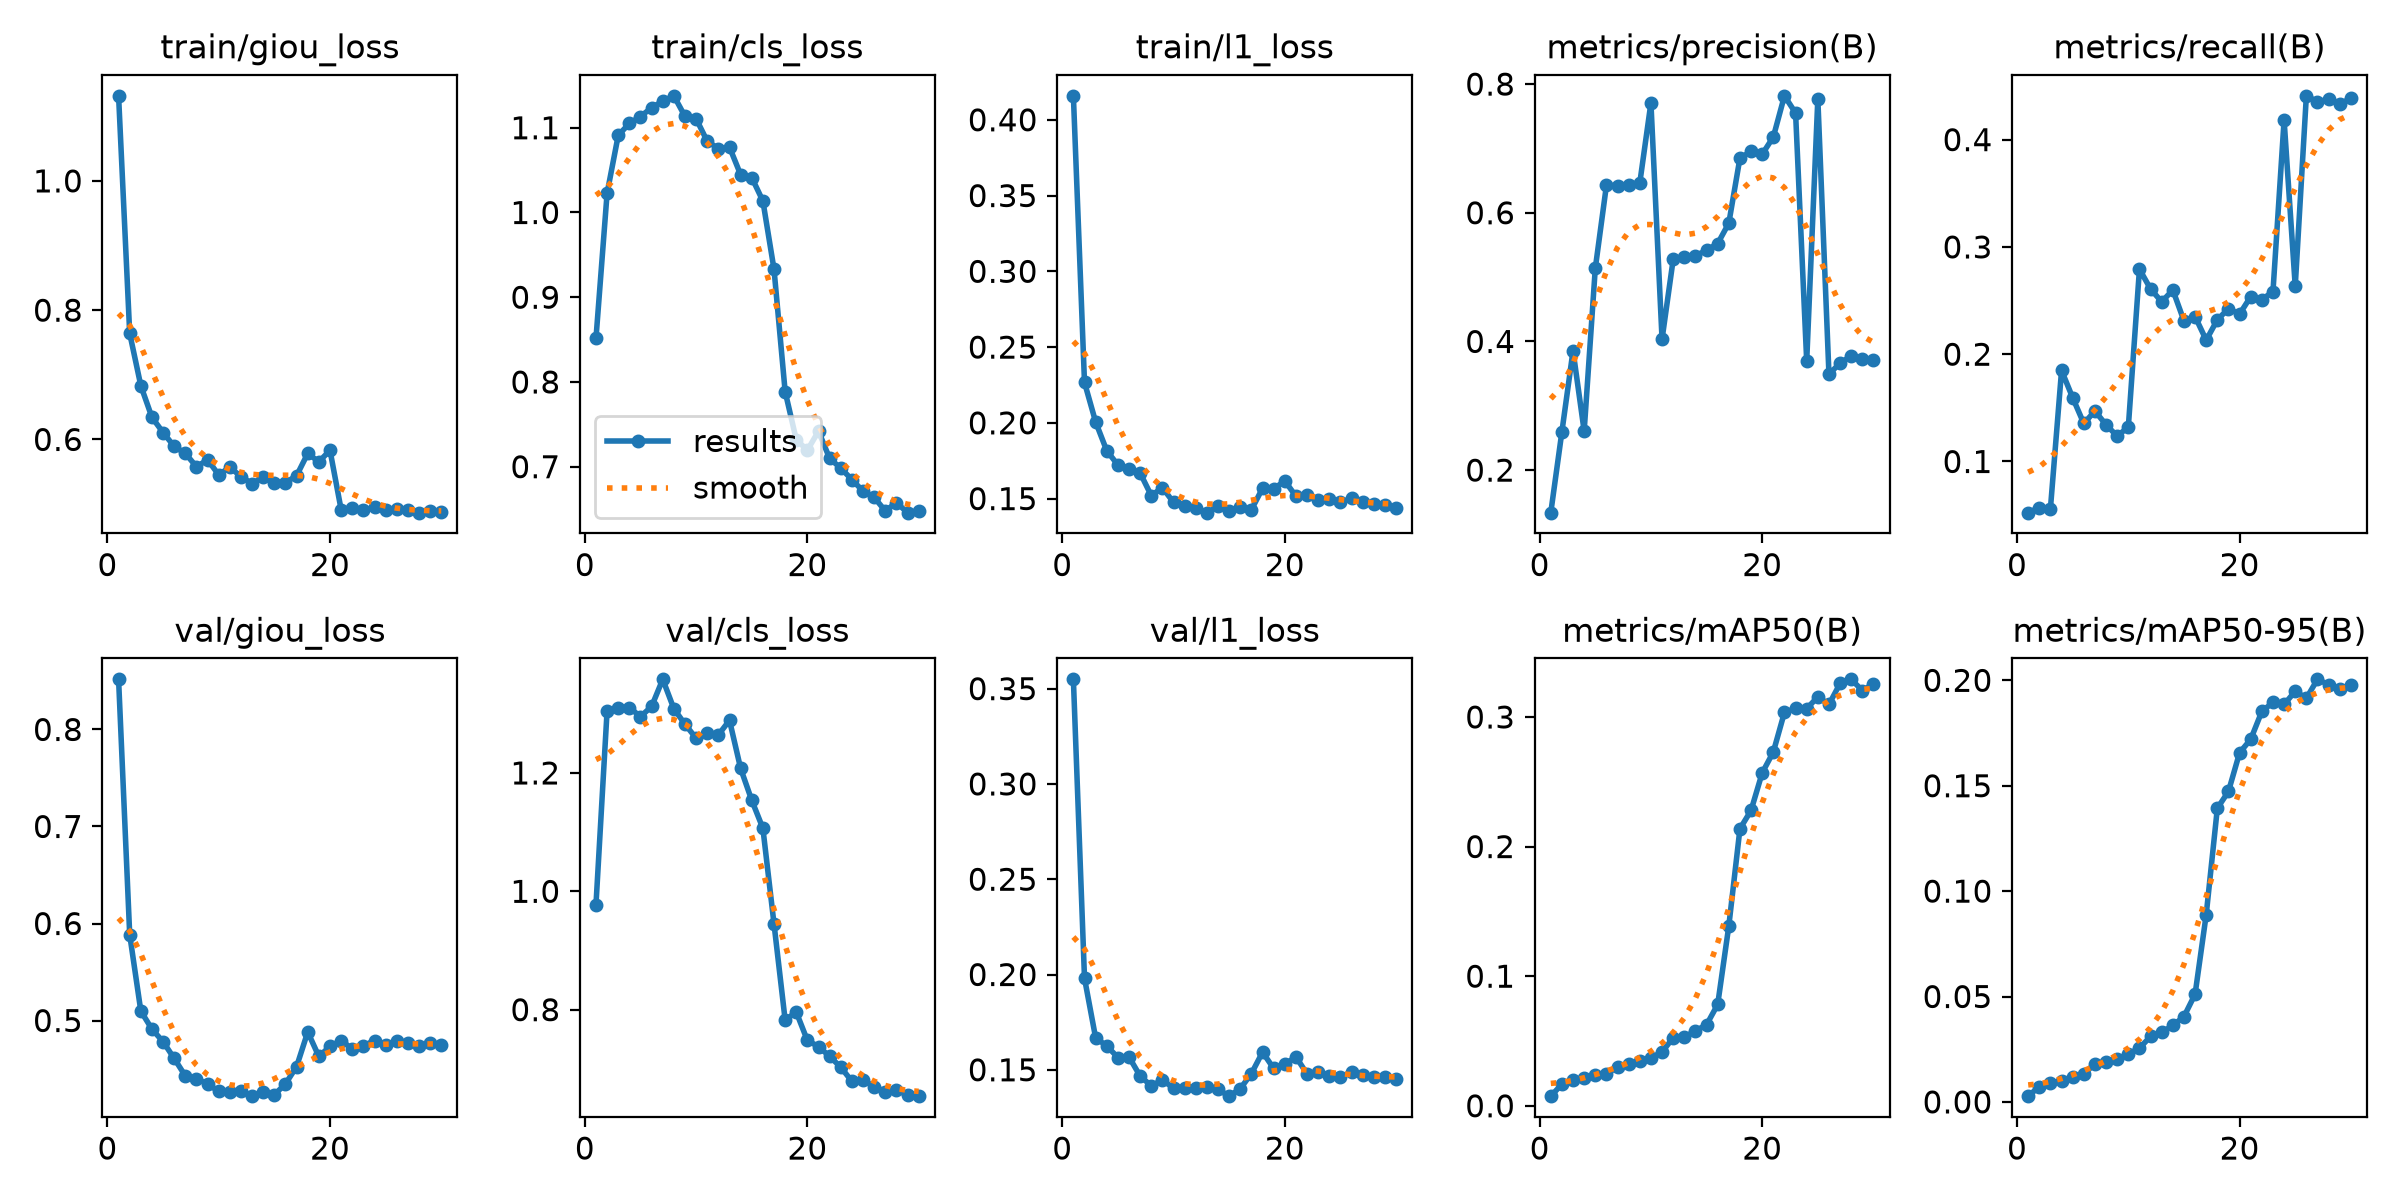

Source data for this figure (header and first rows):
epoch, time, train/giou_loss, train/cls_loss, train/l1_loss, metrics/precision(B), metrics/recall(B), metrics/mAP50(B), metrics/mAP50-95(B), val/giou_loss, val/cls_loss, val/l1_loss, lr/pg0, lr/pg1, lr/pg2
1, 823.1, 1.132, 0.8514, 0.4158, 0.1339, 0.05231, 0.00742, 0.00272, 0.8517, 0.9776, 0.3549, 3.30789e-05, 3.30789e-05, 0.06695
2, 1636, 0.7642, 1.023, 0.2266, 0.2597, 0.05696, 0.01662, 0.00727, 0.5885, 1.305, 0.1981, 6.42206e-05, 6.42206e-05, 0.03365
3, 2445, 0.6831, 1.091, 0.2006, 0.3855, 0.05616, 0.01987, 0.0089, 0.5097, 1.309, 0.1668, 9.31623e-05, 9.31623e-05, 0.0003476
4, 3253, 0.6342, 1.105, 0.1816, 0.2607, 0.1848, 0.02181, 0.01001, 0.4911, 1.311, 0.1625, 9.01e-05, 9.01e-05, 9.01e-05
5, 4066, 0.6107, 1.113, 0.1722, 0.5135, 0.1594, 0.02346, 0.01198, 0.4782, 1.295, 0.1564, 8.68e-05, 8.68e-05, 8.68e-05
6, 4881, 0.5892, 1.124, 0.1698, 0.6424, 0.1354, 0.02487, 0.01323, 0.4609, 1.312, 0.1567, 8.35e-05, 8.35e-05, 8.35e-05
7, 5704, 0.5784, 1.131, 0.1669, 0.6421, 0.147, 0.02954, 0.01806, 0.4429, 1.358, 0.1467, 8.02e-05, 8.02e-05, 8.02e-05
8, 6544, 0.5578, 1.138, 0.152, 0.6438, 0.1342, 0.03191, 0.01914, 0.44, 1.309, 0.1416, 7.69e-05, 7.69e-05, 7.69e-05
9, 7358, 0.5685, 1.113, 0.1573, 0.6463, 0.1237, 0.03438, 0.02024, 0.4347, 1.282, 0.1446, 7.36e-05, 7.36e-05, 7.36e-05
10, 8180, 0.5452, 1.111, 0.1475, 0.7707, 0.1322, 0.03696, 0.02273, 0.4269, 1.259, 0.1404, 7.03e-05, 7.03e-05, 7.03e-05
11, 9000, 0.5572, 1.084, 0.1453, 0.4035, 0.2792, 0.04147, 0.0255, 0.4261, 1.267, 0.1404, 6.7e-05, 6.7e-05, 6.7e-05
12, 9814, 0.5424, 1.075, 0.1439, 0.5274, 0.2608, 0.05252, 0.03105, 0.4273, 1.264, 0.1406, 6.37e-05, 6.37e-05, 6.37e-05
13, 10627, 0.5318, 1.077, 0.1407, 0.5313, 0.2488, 0.05299, 0.03297, 0.4221, 1.289, 0.1407, 6.04e-05, 6.04e-05, 6.04e-05
14, 11449, 0.5419, 1.045, 0.145, 0.533, 0.2598, 0.05777, 0.03626, 0.4259, 1.208, 0.1397, 5.71e-05, 5.71e-05, 5.71e-05
15, 12265, 0.532, 1.041, 0.1418, 0.5417, 0.2311, 0.06251, 0.04046, 0.4236, 1.154, 0.1362, 5.38e-05, 5.38e-05, 5.38e-05
16, 13079, 0.5331, 1.014, 0.1447, 0.5521, 0.2351, 0.07816, 0.05108, 0.4347, 1.107, 0.1401, 5.05e-05, 5.05e-05, 5.05e-05
17, 13890, 0.544, 0.9331, 0.1427, 0.5838, 0.2131, 0.1387, 0.08883, 0.4525, 0.9449, 0.148, 4.72e-05, 4.72e-05, 4.72e-05
18, 14705, 0.5783, 0.7887, 0.1568, 0.685, 0.2321, 0.2137, 0.1393, 0.4882, 0.7825, 0.1592, 4.39e-05, 4.39e-05, 4.39e-05
19, 15515, 0.5653, 0.7318, 0.1565, 0.6953, 0.2424, 0.2279, 0.1473, 0.463, 0.7959, 0.1507, 4.06e-05, 4.06e-05, 4.06e-05
20, 16325, 0.5832, 0.7195, 0.1617, 0.691, 0.2374, 0.2569, 0.1657, 0.4733, 0.748, 0.1529, 3.73e-05, 3.73e-05, 3.73e-05
21, 17139, 0.4915, 0.7419, 0.1516, 0.7177, 0.2537, 0.273, 0.172, 0.4794, 0.7376, 0.1568, 3.4e-05, 3.4e-05, 3.4e-05
22, 17952, 0.4941, 0.7097, 0.1527, 0.7817, 0.2509, 0.3036, 0.1853, 0.4708, 0.7211, 0.1478, 3.07e-05, 3.07e-05, 3.07e-05
23, 18767, 0.4904, 0.6983, 0.1492, 0.755, 0.2584, 0.3065, 0.1895, 0.4738, 0.7028, 0.1488, 2.74e-05, 2.74e-05, 2.74e-05
24, 19580, 0.4955, 0.6847, 0.1497, 0.3694, 0.4183, 0.3064, 0.1885, 0.4794, 0.679, 0.147, 2.41e-05, 2.41e-05, 2.41e-05
25, 20395, 0.491, 0.6711, 0.1476, 0.7769, 0.2634, 0.3155, 0.1948, 0.4743, 0.6812, 0.1461, 2.08e-05, 2.08e-05, 2.08e-05
26, 21210, 0.492, 0.6639, 0.1502, 0.349, 0.4408, 0.3097, 0.1915, 0.4785, 0.6701, 0.1486, 1.75e-05, 1.75e-05, 1.75e-05
27, 22024, 0.4916, 0.6478, 0.1477, 0.3664, 0.4353, 0.3259, 0.2005, 0.4772, 0.6615, 0.147, 1.42e-05, 1.42e-05, 1.42e-05
28, 22838, 0.4867, 0.6576, 0.1468, 0.3775, 0.4376, 0.329, 0.198, 0.474, 0.6639, 0.146, 1.09e-05, 1.09e-05, 1.09e-05
29, 23653, 0.49, 0.6457, 0.1456, 0.372, 0.433, 0.3204, 0.1959, 0.4764, 0.6559, 0.146, 7.6e-06, 7.6e-06, 7.6e-06
30, 24470, 0.4875, 0.6478, 0.144, 0.3709, 0.4386, 0.3256, 0.198, 0.4752, 0.6539, 0.1451, 4.3e-06, 4.3e-06, 4.3e-06
